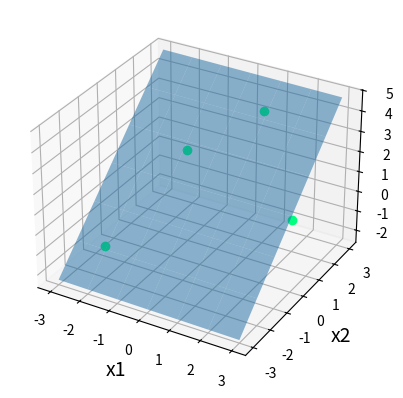

Python code for this plot:
import numpy as np
from matplotlib import pyplot as plt
import itertools
from mpl_toolkits.mplot3d import Axes3D

# データペア　===================================
D = ([[1, 2], 4], [[-1, 1], 2], [[3, 0], 1], [[-2, -2], -1])
# ========================================

# データペアから X, y 行列作製
X = list()
y = list()
for d in D:
    X.append([1] + d[0])
    y.append(d[1])

X = np.array(X)
y = np.array(y)

# w の導出
w = np.linalg.inv(X.T @ X) @ X.T @ y

# 作図
fig = plt.figure()
ax = fig.add_subplot(111, projection='3d')
ax.set_xlabel('x1', size=14)
ax.set_ylabel('x2', size=14)
ax.set_zlabel('y', size=14)

# データ点作図
ax.plot(X[:, 1], X[:, 2], y, 'o', color='springgreen')

# 近似平面作図
ax1 = [i for i in range(-3, 4)]  # axis x1
ax2 = [i for i in range(-3, 4)]  # axis x2
axx1, axx2 = np.meshgrid(ax1, ax2)

axx = [[1] * len(ax1) ** 2, list(itertools.chain.from_iterable(axx1)), list(itertools.chain.from_iterable(axx2))]
axx = np.array(axx).T

ax.plot_surface(axx1, axx2, (axx @ w).reshape(len(ax1), len(ax2)), alpha=0.5)

plt.show()
